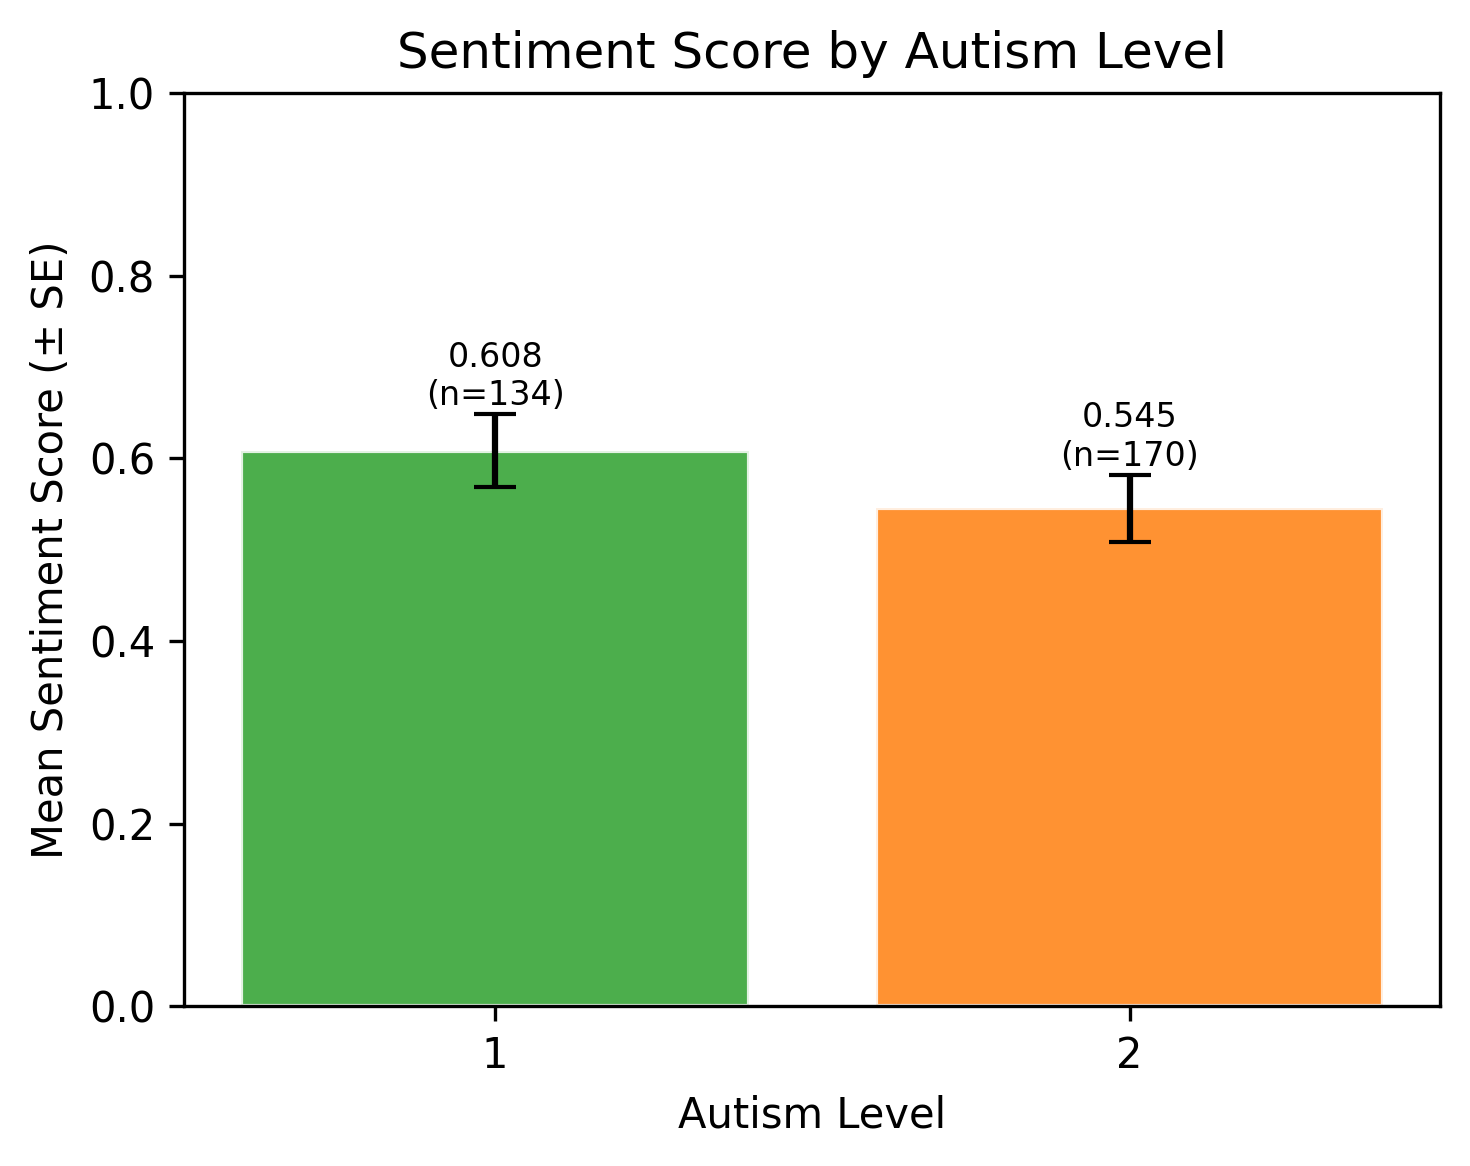

The data file committed next to this chart (first rows):
Autism Level, N, Mean, SD, SE
1, 134, 0.6083, 0.4652, 0.04019
2, 170, 0.5452, 0.4798, 0.0368
